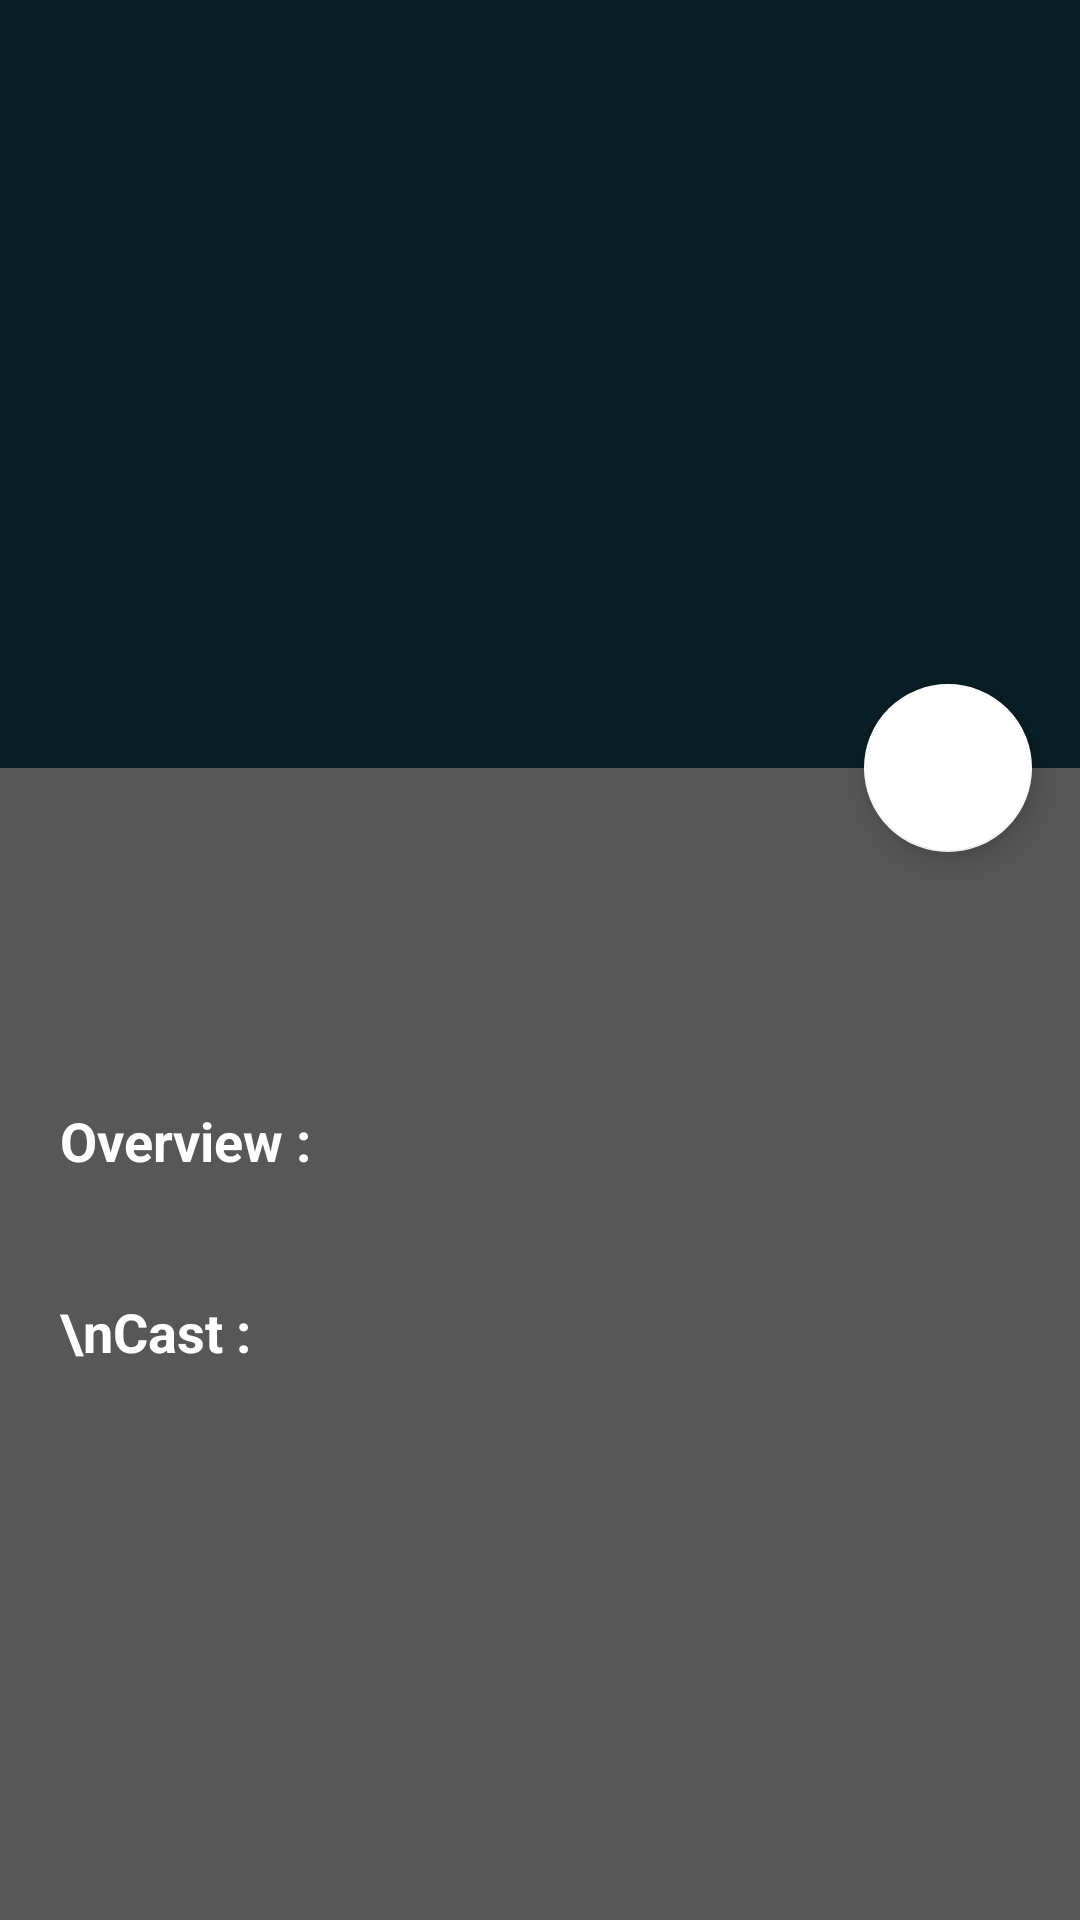

Here is an Android app screen rendered from its layout file. Give the layout XML and the strings, colors and styles it references.
<!-- AndroidManifest.xml: application theme AppTheme -->
<!-- res/layout/activity_detail.xml -->
<?xml version="1.0" encoding="utf-8"?>
<android.support.design.widget.CoordinatorLayout
    xmlns:android="http://schemas.android.com/apk/res/android"
    xmlns:app="http://schemas.android.com/apk/res-auto"
    xmlns:tools="http://schemas.android.com/tools"
    android:layout_width="match_parent"
    android:layout_height="match_parent"

    android:fitsSystemWindows="true">
    <ImageView
        android:id="@+id/bg"
        android:adjustViewBounds="true"
        android:scaleType="centerCrop"
        android:layout_width="match_parent"
        android:layout_height="match_parent" />
    <android.support.design.widget.AppBarLayout
        android:id="@+id/appbar"
        android:layout_width="match_parent"
        android:layout_height="@dimen/appbar_header_height"
        android:fitsSystemWindows="true"
        android:theme="@style/ThemeOverlay.AppCompat.Dark.ActionBar">

        <android.support.design.widget.CollapsingToolbarLayout
            android:id="@+id/collapsing_toolbar"
            android:layout_width="match_parent"
            android:layout_height="match_parent"
            android:fitsSystemWindows="true"
            app:contentScrim="?attr/colorPrimary"
            app:expandedTitleMarginStart="@dimen/activity_margin_content"
            app:layout_scrollFlags="scroll|exitUntilCollapsed|snap">

            <ImageView
                android:id="@+id/header"
                android:layout_width="match_parent"
                android:layout_height="match_parent"
                android:adjustViewBounds="true"
                android:scaleType="centerCrop"
                app:layout_collapseMode="parallax"/>

            <View
                android:layout_width="match_parent"
                android:layout_height="160dp"
                android:layout_gravity="bottom"
                android:background="@drawable/scrim"/>

            <android.support.v7.widget.Toolbar
                android:id="@+id/anim_toolbar"
                android:layout_width="match_parent"
                android:layout_height="?attr/actionBarSize"
                app:layout_collapseMode="pin"
                app:popupTheme="@style/ThemeOverlay.AppCompat.Light"/>

        </android.support.design.widget.CollapsingToolbarLayout>

    </android.support.design.widget.AppBarLayout>

    <android.support.v4.widget.NestedScrollView
        android:layout_width="match_parent"
        android:layout_height="match_parent"
        android:background="@color/blacktrans"
        app:layout_behavior="@string/appbar_scrolling_view_behavior"

        >
        <LinearLayout
            app:layout_behavior="@string/appbar_scrolling_view_behavior"
            android:layout_width="match_parent"
            android:layout_height="match_parent"

            android:orientation="vertical">
            <android.support.v7.widget.AppCompatTextView
                android:id="@+id/title"
                android:paddingLeft="20dp"
                android:paddingTop="20dp"
                android:textColor="@android:color/white"
                android:textSize="21sp"
                android:textStyle="bold"
                android:layout_width="wrap_content"
                android:layout_height="wrap_content" />

            <android.support.v7.widget.AppCompatTextView
                android:id="@+id/rating"
                android:paddingLeft="20dp"
                android:paddingTop="5dp"
                android:textColor="@android:color/white"
                android:textSize="18sp"
                android:layout_width="wrap_content"
                android:layout_height="wrap_content" />
            <android.support.v7.widget.AppCompatTextView
                android:id="@+id/genre"

                android:paddingLeft="20dp"
                android:paddingTop="5dp"
                android:textColor="@android:color/white"
                android:textSize="18sp"
                android:layout_width="wrap_content"
                android:layout_height="wrap_content" />
            <android.support.v7.widget.AppCompatTextView
                android:text="Overview :"
                android:textStyle="bold"
                android:paddingLeft="20dp"
                android:paddingTop="5dp"
                android:textColor="@android:color/white"
                android:textSize="18sp"
                android:layout_width="wrap_content"
                android:layout_height="wrap_content" />
            <android.support.v7.widget.AppCompatTextView
                android:id="@+id/overview"
                android:paddingLeft="20dp"
                android:justificationMode="inter_word"
                android:paddingTop="10dp"
                android:textColor="@android:color/white"
                android:textSize="18sp"
                android:layout_width="match_parent"
                android:layout_height="wrap_content" />
            <android.support.v7.widget.AppCompatTextView
                android:text="\nCast :"
                android:textStyle="bold"
                android:paddingLeft="20dp"
                android:paddingTop="5dp"
                android:textColor="@android:color/white"
                android:textSize="18sp"
                android:layout_width="wrap_content"
                android:layout_height="wrap_content" />
            <FrameLayout
                android:id="@+id/content"
                android:layout_marginBottom="20dp"
                android:layout_width="match_parent"
                android:layout_height="280dp"></FrameLayout>
        </LinearLayout>
    </android.support.v4.widget.NestedScrollView>

    <android.support.design.widget.FloatingActionButton
        android:id="@+id/yutup"
        android:layout_width="wrap_content"
        android:layout_height="wrap_content"
        android:layout_margin="@dimen/fab_margin"
        android:clickable="true"
        android:src="@mipmap/ic_yusup"
        app:backgroundTint="@android:color/white"
        app:fabSize="normal"
        app:layout_anchor="@+id/appbar"
        app:layout_anchorGravity="bottom|right|end"/>

</android.support.design.widget.CoordinatorLayout>
<!-- resources referenced by this layout -->
<resources>
  <color name="blacktrans">#a6000000</color>
  <dimen name="activity_margin_content">24dp</dimen>
  <dimen name="appbar_header_height">256dp</dimen>
  <dimen name="fab_margin">16dp</dimen>
  <style name="AppTheme" parent="Theme.AppCompat.Light.NoActionBar">
          
          <item name="colorPrimary">@color/colorPrimary</item>
          <item name="colorPrimaryDark">@color/colorPrimaryDark</item>
          <item name="colorAccent">@color/colorAccent</item>
      </style>
  <color name="colorPrimary">#091e26</color>
  <color name="colorPrimaryDark">#092028</color>
  <color name="colorAccent">#02d374</color>
</resources>
